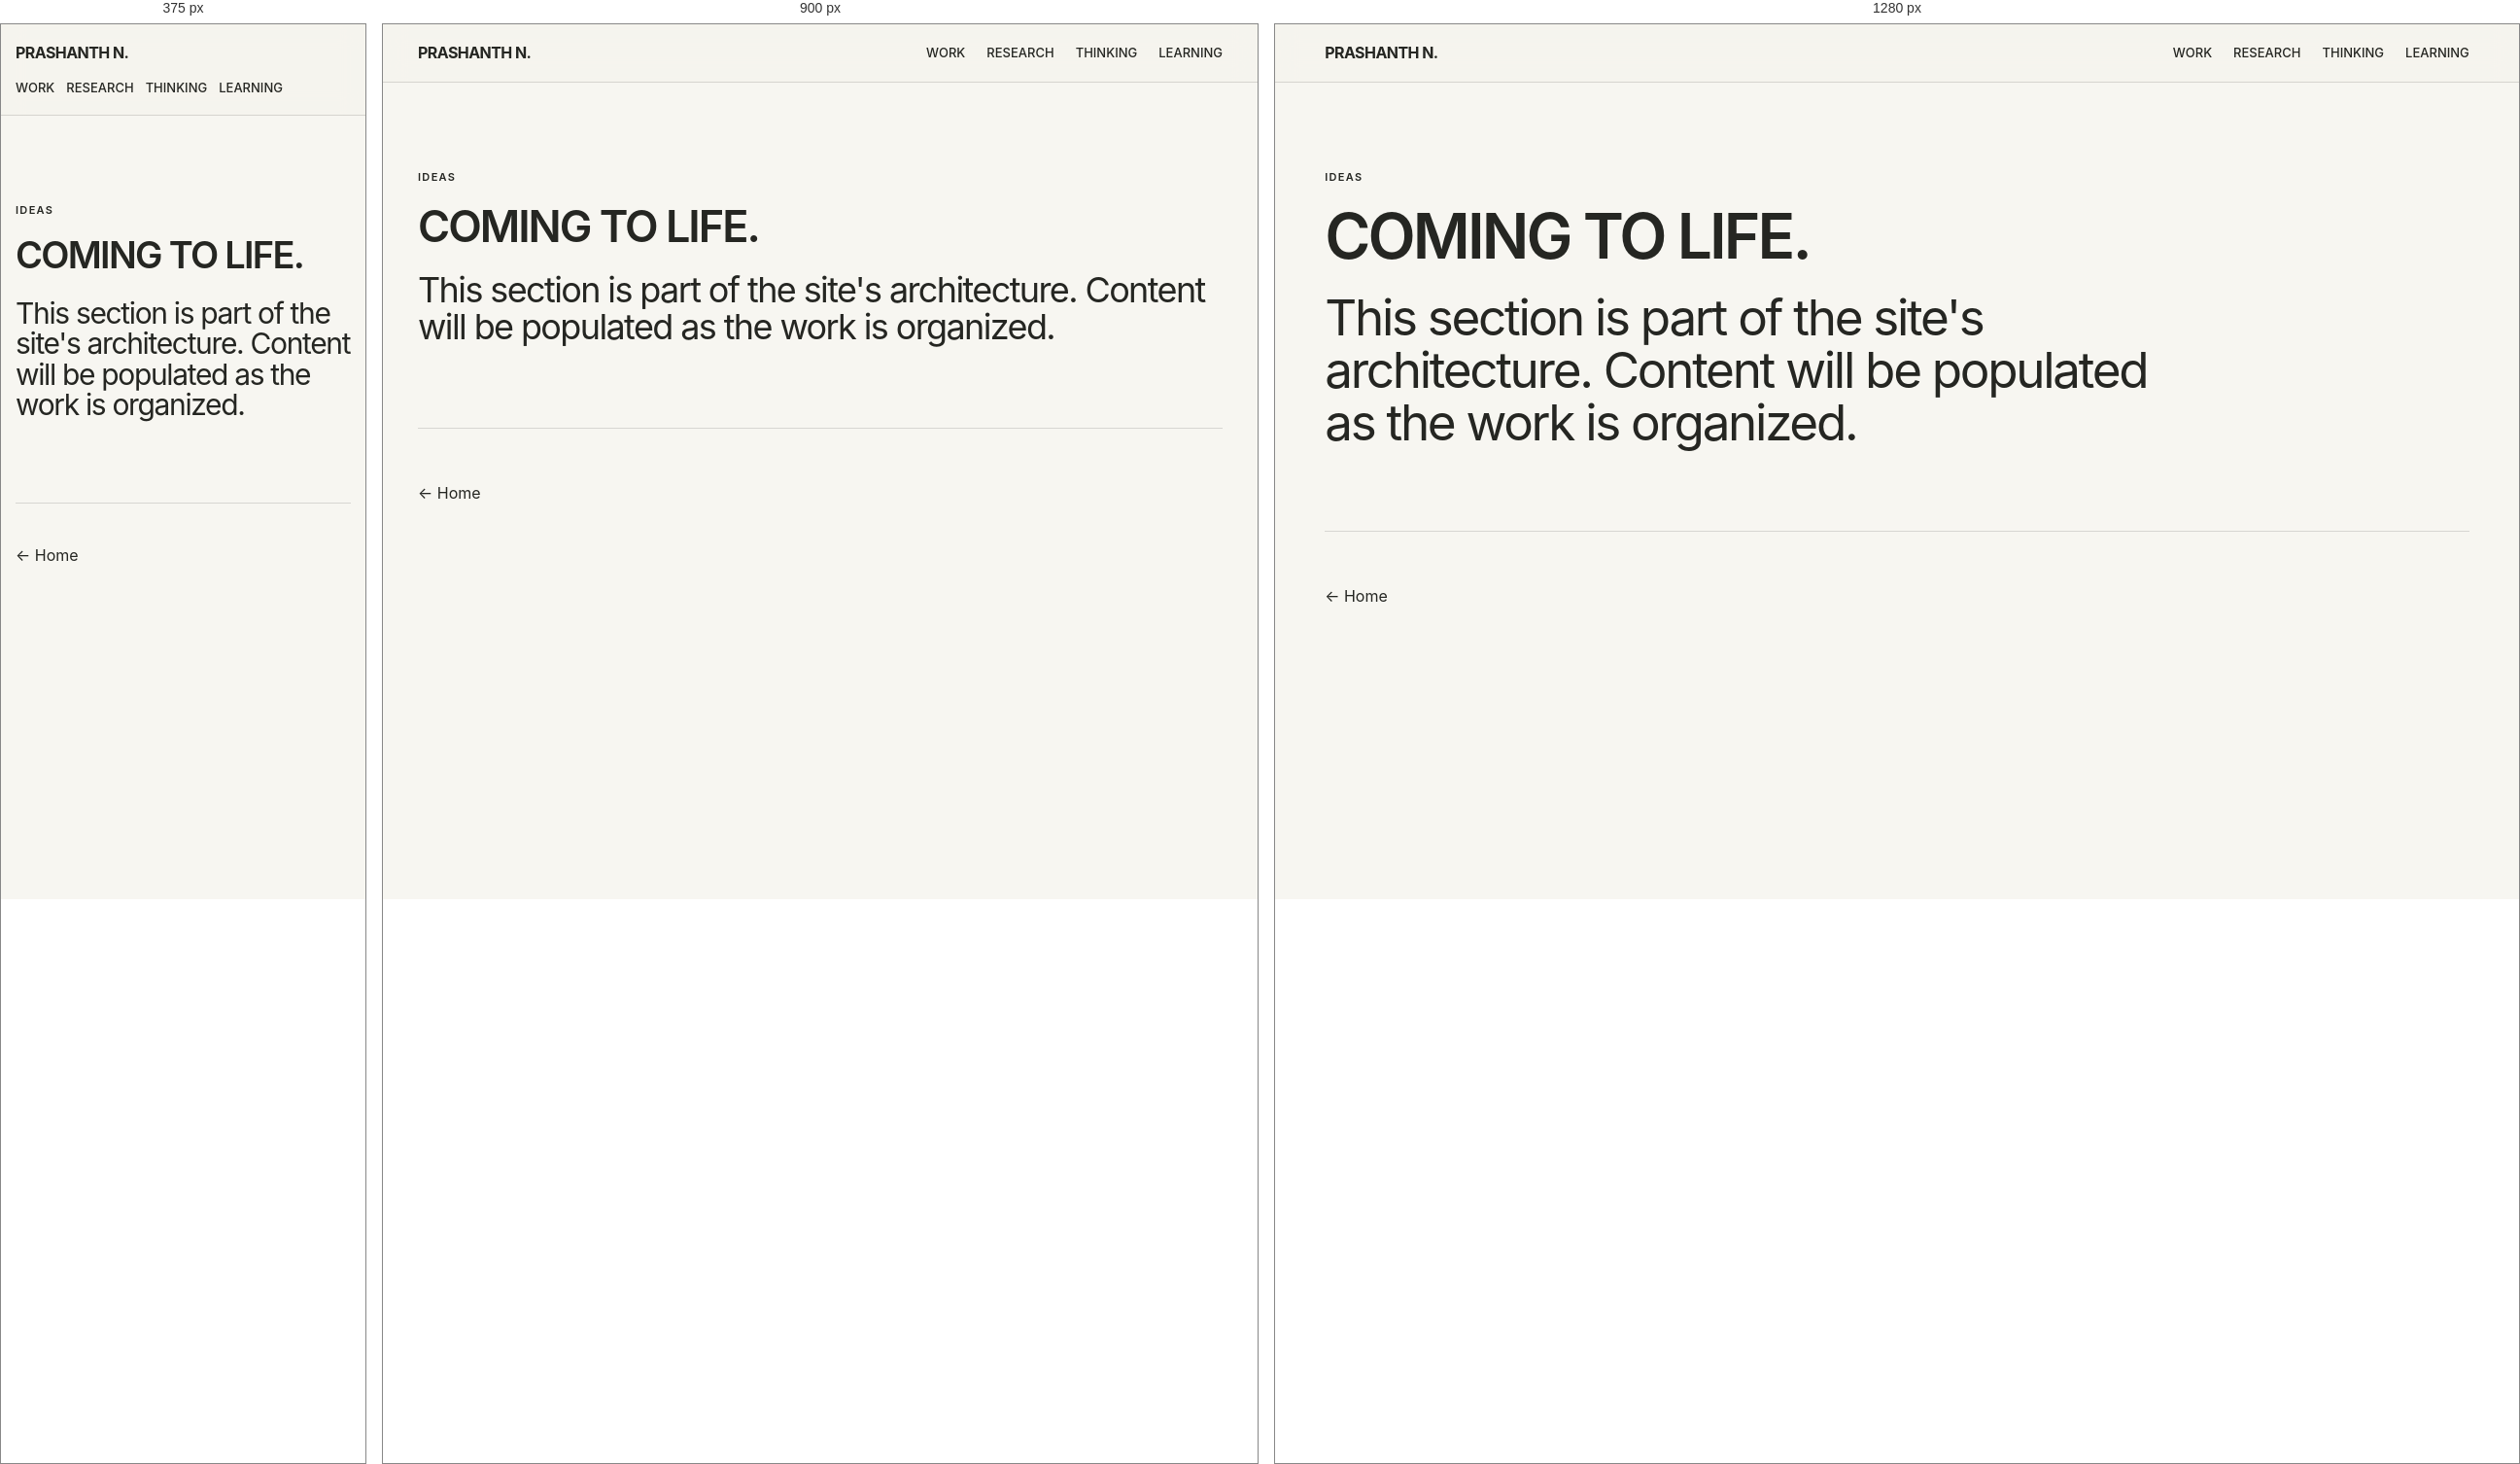
Rendered at 375 px, 900 px and 1280 px, left to right.

<!-- file: index.html -->
<!doctype html><html><head><meta charset="utf-8"><meta name="viewport" content="width=device-width,initial-scale=1"><link rel="icon" type="image/png" href="../../assets/favicon.png"><title>Ideas — Prashanth N</title><link rel="stylesheet" href="../../assets/site.css"></head><body><nav class="nav"><a class="brand" href="../../">PRASHANTH N.</a><div class="navlinks"><a href="../../work/">Work</a><a href="../../research/">Research</a><a href="../../thinking/">Thinking</a><a href="../../learning/">Learning</a></div></nav><main><section class="hero"><div class="eyebrow">Ideas</div><h1>COMING TO LIFE.</h1><p>This section is part of the site's architecture. Content will be populated as the work is organized.</p></section></main><footer class="footer"><a href="../../">← Home</a></footer></body></html>


/* @media block from site.css */
@media(max-width:800px){.nav{align-items:flex-start;gap:15px;flex-direction:column}.navlinks{gap:12px}.grid{grid-template-columns:1fr}.split{grid-template-columns:1fr}.row{grid-template-columns:1fr}.hero h1{font-size:clamp(38px,9vw,52px);line-height:1.05;letter-spacing:-.045em}}

/* @media block from site.css */
@media(max-width:1000px){.visitor-grid{grid-template-columns:repeat(2,1fr)}}

/* @media block from site.css */
@media(max-width:800px){.visitor-grid{grid-template-columns:1fr}.visitor-grid .card{min-height:220px}}

/* @media block from site.css */
@media(max-width:800px){.resume-top{display:block}.resume-contact{text-align:left;margin-top:25px}.resume-section{grid-template-columns:1fr;gap:22px;padding:45px 0}.resume-job-head{display:block}.resume-job-head span{display:block;margin-top:5px}.skill-list div{grid-template-columns:1fr}.resume-download .actions{margin-top:24px}}

/* @media block from site.css */
@media(max-width:800px){
  .resume-page .resume-section { padding-top: 42px; padding-bottom: 42px; }
}

/* @media block from site.css */
@media(max-width:800px){.resume-download-box{justify-content:flex-start;flex-wrap:wrap;margin-top:12px}.resume-download-buttons{justify-content:flex-start}}

/* @media block from site.css */
@media (max-width: 800px) {
  .footer {
    width: 92vw;
    padding: 42px 0;
  }

  .back {
    margin-top: 42px;
    padding-bottom: 16px;
  }
}